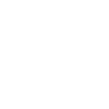
t = 0.00 s
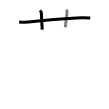
t = 2.50 s
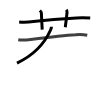
t = 4.75 s
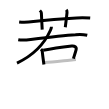
t = 7.25 s
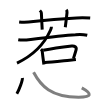
t = 9.50 s
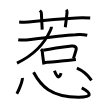
t = 12.00 s

The animated SVG that drew these frames (rendered in a browser with its animation timeline set to each time). Animation: 12 SMIL elements (animate=12); one cycle of 12.00 s.

<svg width="109px" height="109px" viewBox="0 0 px 109px" xmlns="http://www.w3.org/2000/svg" xmlns:xlink="http://www.w3.org/1999/xlink" xml:space="preserve" version="1.1"  baseProfile="full">
<path d="M19.15,22.08c4.78,0.57,9.52,0.25,14.23-0.48c13.36-1.63,30.87-3.02,43.24-3.71c4.52-0.29,9.04-0.24,13.57,0.16" style="fill:none;stroke:black;stroke-width:3;opacity:0">
  <animate attributeType="CSS" attributeName="opacity" from="0" to="1" begin="0s" dur="1s" repeatCount="0" fill="freeze" />
</path>
<path d="M39.87,10.48c0.83,0.83,1.44,1.56,1.48,2.31C41.75,20.88,42,26,42.2,29.62" style="fill:none;stroke:black;stroke-width:3;opacity:0">
  <animate attributeType="CSS" attributeName="opacity" from="0" to="1" begin="1s" dur="1s" repeatCount="0" fill="freeze" />
</path>
<path d="M66.26,9.77c0.74,0.86,0.86,1.75,0.76,2.81c-0.58,6.22-1.09,8.83-1.72,14.68" style="fill:none;stroke:black;stroke-width:3;opacity:0">
  <animate attributeType="CSS" attributeName="opacity" from="0" to="1" begin="2s" dur="1s" repeatCount="0" fill="freeze" />
</path>
<path d="M51.42,26.65c0,1.23-0.32,2.16-0.85,3.35c-4.52,10.11-14.35,23.98-33.57,33.04" style="fill:none;stroke:black;stroke-width:3;opacity:0">
  <animate attributeType="CSS" attributeName="opacity" from="0" to="1" begin="3s" dur="1s" repeatCount="0" fill="freeze" />
</path>
<path d="M18.25,39.7c4.16,0.79,8.26,0.31,12.51-0.22c16.99-2.11,33.26-4.05,44.75-4.72c3.95-0.52,7.86-0.35,11.74,0.51" style="fill:none;stroke:black;stroke-width:3;opacity:0">
  <animate attributeType="CSS" attributeName="opacity" from="0" to="1" begin="4s" dur="1s" repeatCount="0" fill="freeze" />
</path>
<path d="M41,49.12c0.75,0.75,1.18,1.62,1.24,2.21c0.63,5.91,1.26,9.91,1.67,13.16" style="fill:none;stroke:black;stroke-width:3;opacity:0">
  <animate attributeType="CSS" attributeName="opacity" from="0" to="1" begin="5s" dur="1s" repeatCount="0" fill="freeze" />
</path>
<path d="M43.24,50.15c10.6-1.89,19.96-3.1,28.53-4.17c2.7-0.34,5.15,0.94,4.3,3.96c-1.09,3.89-1.57,5.19-2.62,8.63" style="fill:none;stroke:black;stroke-width:3;opacity:0">
  <animate attributeType="CSS" attributeName="opacity" from="0" to="1" begin="6s" dur="1s" repeatCount="0" fill="freeze" />
</path>
<path d="M44.88,62.55c5.99-0.42,16.68-1.57,24.75-2.38c2.38-0.24,4.53-0.45,6.26-0.6" style="fill:none;stroke:black;stroke-width:3;opacity:0">
  <animate attributeType="CSS" attributeName="opacity" from="0" to="1" begin="7s" dur="1s" repeatCount="0" fill="freeze" />
</path>
<path d="M22.4,78.07c0.29,2.21-3.2,11.98-5.57,15.67" style="fill:none;stroke:black;stroke-width:3;opacity:0">
  <animate attributeType="CSS" attributeName="opacity" from="0" to="1" begin="8s" dur="1s" repeatCount="0" fill="freeze" />
</path>
<path d="M33.58,72.25c7.02,13.26,17.17,25,45.17,24.93c13.05-0.03,13.91-3.29,3.02-9.32" style="fill:none;stroke:black;stroke-width:3;opacity:0">
  <animate attributeType="CSS" attributeName="opacity" from="0" to="1" begin="9s" dur="1s" repeatCount="0" fill="freeze" />
</path>
<path d="M54.41,70.75c1.88,4.85,4.62,9.7,6.63,2.28" style="fill:none;stroke:black;stroke-width:3;opacity:0">
  <animate attributeType="CSS" attributeName="opacity" from="0" to="1" begin="10s" dur="1s" repeatCount="0" fill="freeze" />
</path>
<path d="M76.88,68.23C82.68,70.7,87,74,91.49,80.34" style="fill:none;stroke:black;stroke-width:3;opacity:0">
  <animate attributeType="CSS" attributeName="opacity" from="0" to="1" begin="11s" dur="1s" repeatCount="0" fill="freeze" />
</path>
</svg>
